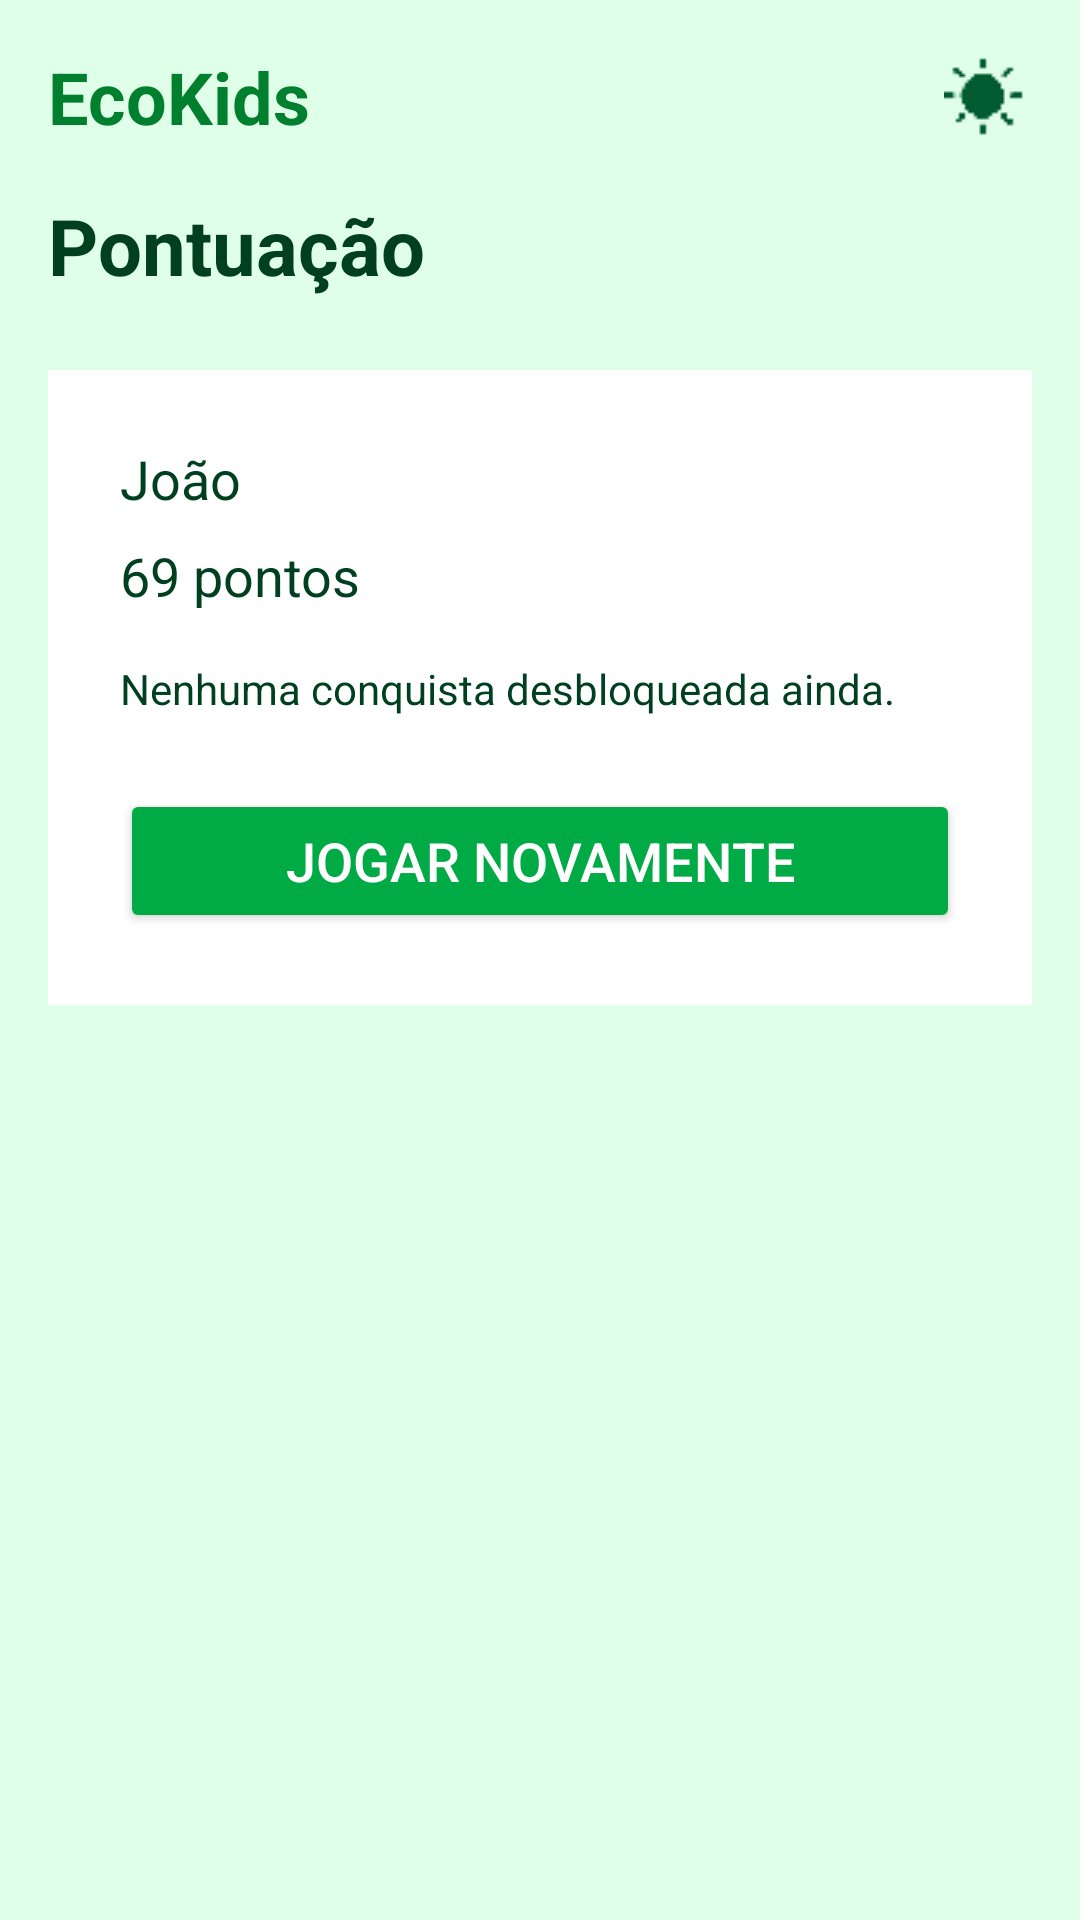

Android layout source for this screen:
<!-- AndroidManifest.xml: application theme Theme.EcoKids_v2 -->
<!-- res/layout/activity_score.xml -->
<?xml version="1.0" encoding="utf-8"?>
<LinearLayout xmlns:android="http://schemas.android.com/apk/res/android"
    android:layout_width="match_parent"
    android:layout_height="match_parent"
    android:orientation="vertical"
    android:padding="16dp"
    android:background="@color/eco_background">

    <LinearLayout
        android:layout_width="match_parent"
        android:layout_height="wrap_content"
        android:gravity="center_vertical">

        <TextView
            android:layout_width="wrap_content"
            android:layout_height="wrap_content"
            android:text="EcoKids"
            android:textSize="24sp"
            android:textStyle="bold"
            android:textColor="@color/eco_green_dark" />

        <View
            android:layout_width="0dp"
            android:layout_height="0dp"
            android:layout_weight="1"/>

        <ImageButton
            android:id="@+id/btnThemeScore"
            android:layout_width="32dp"
            android:layout_height="32dp"
            android:background="@android:color/transparent"
            android:src="@drawable/light_mode_icon"/>
    </LinearLayout>

    <TextView
        android:id="@+id/tvScoreTitle"
        android:layout_width="wrap_content"
        android:layout_height="wrap_content"
        android:text="Pontuação"
        android:textSize="26sp"
        android:textStyle="bold"
        android:textColor="@color/eco_text_dark"
        android:layout_marginTop="16dp"/>

    <LinearLayout
        android:layout_width="match_parent"
        android:layout_height="wrap_content"
        android:layout_marginTop="24dp"
        android:background="@color/eco_card_background"
        android:padding="24dp">

        <LinearLayout
            android:layout_width="match_parent"
            android:layout_height="wrap_content"
            android:orientation="vertical">

            <TextView
                android:id="@+id/tvPlayerName"
                android:layout_width="wrap_content"
                android:layout_height="wrap_content"
                android:text="João"
                android:textSize="18sp"
                android:textColor="@color/eco_text_dark"/>

            <TextView
                android:id="@+id/tvPlayerScore"
                android:layout_width="wrap_content"
                android:layout_height="wrap_content"
                android:text="69 pontos"
                android:textSize="18sp"
                android:layout_marginTop="8dp"
                android:textColor="@color/eco_text_dark"/>

            <TextView
                android:id="@+id/tvUnlockedAchievements"
                android:layout_width="match_parent"
                android:layout_height="wrap_content"
                android:text="Nenhuma conquista desbloqueada ainda."
                android:layout_marginTop="16dp"
                android:textColor="@color/eco_text_dark" />

            <Button
                android:id="@+id/btnRestart"
                android:layout_width="match_parent"
                android:layout_height="wrap_content"
                android:layout_marginTop="24dp"
                android:text="Jogar Novamente"
                android:textSize="18sp"
                android:textColor="@android:color/white"
                android:backgroundTint="@color/eco_score_green" />

        </LinearLayout>
    </LinearLayout>

</LinearLayout>
<!-- resources referenced by this layout -->
<resources>
  <color name="eco_background">#E0FFE8</color>
  <color name="eco_card_background">#FFFFFF</color>
  <color name="eco_green_dark">#007F2F</color>
  <color name="eco_score_green">#00AA44</color>
  <color name="eco_text_dark">#004020</color>
  <!-- drawable light_mode_icon: png bitmap (drawable, 965 bytes) -->
  <style name="Theme.EcoKids_v2" parent="Base.Theme.EcoKids_v2">
          <item name="colorPrimary">@color/eco_green</item>
          <item name="colorPrimaryVariant">@color/eco_green_dark</item>
          <item name="colorAccent">@color/eco_green</item>
          <item name="android:statusBarColor">@color/eco_green_dark</item>
      </style>
  <style name="Base.Theme.EcoKids_v2" parent="Theme.Material3.DayNight.NoActionBar">
          
          
      </style>
  <color name="eco_green">#11AA44</color>
</resources>
